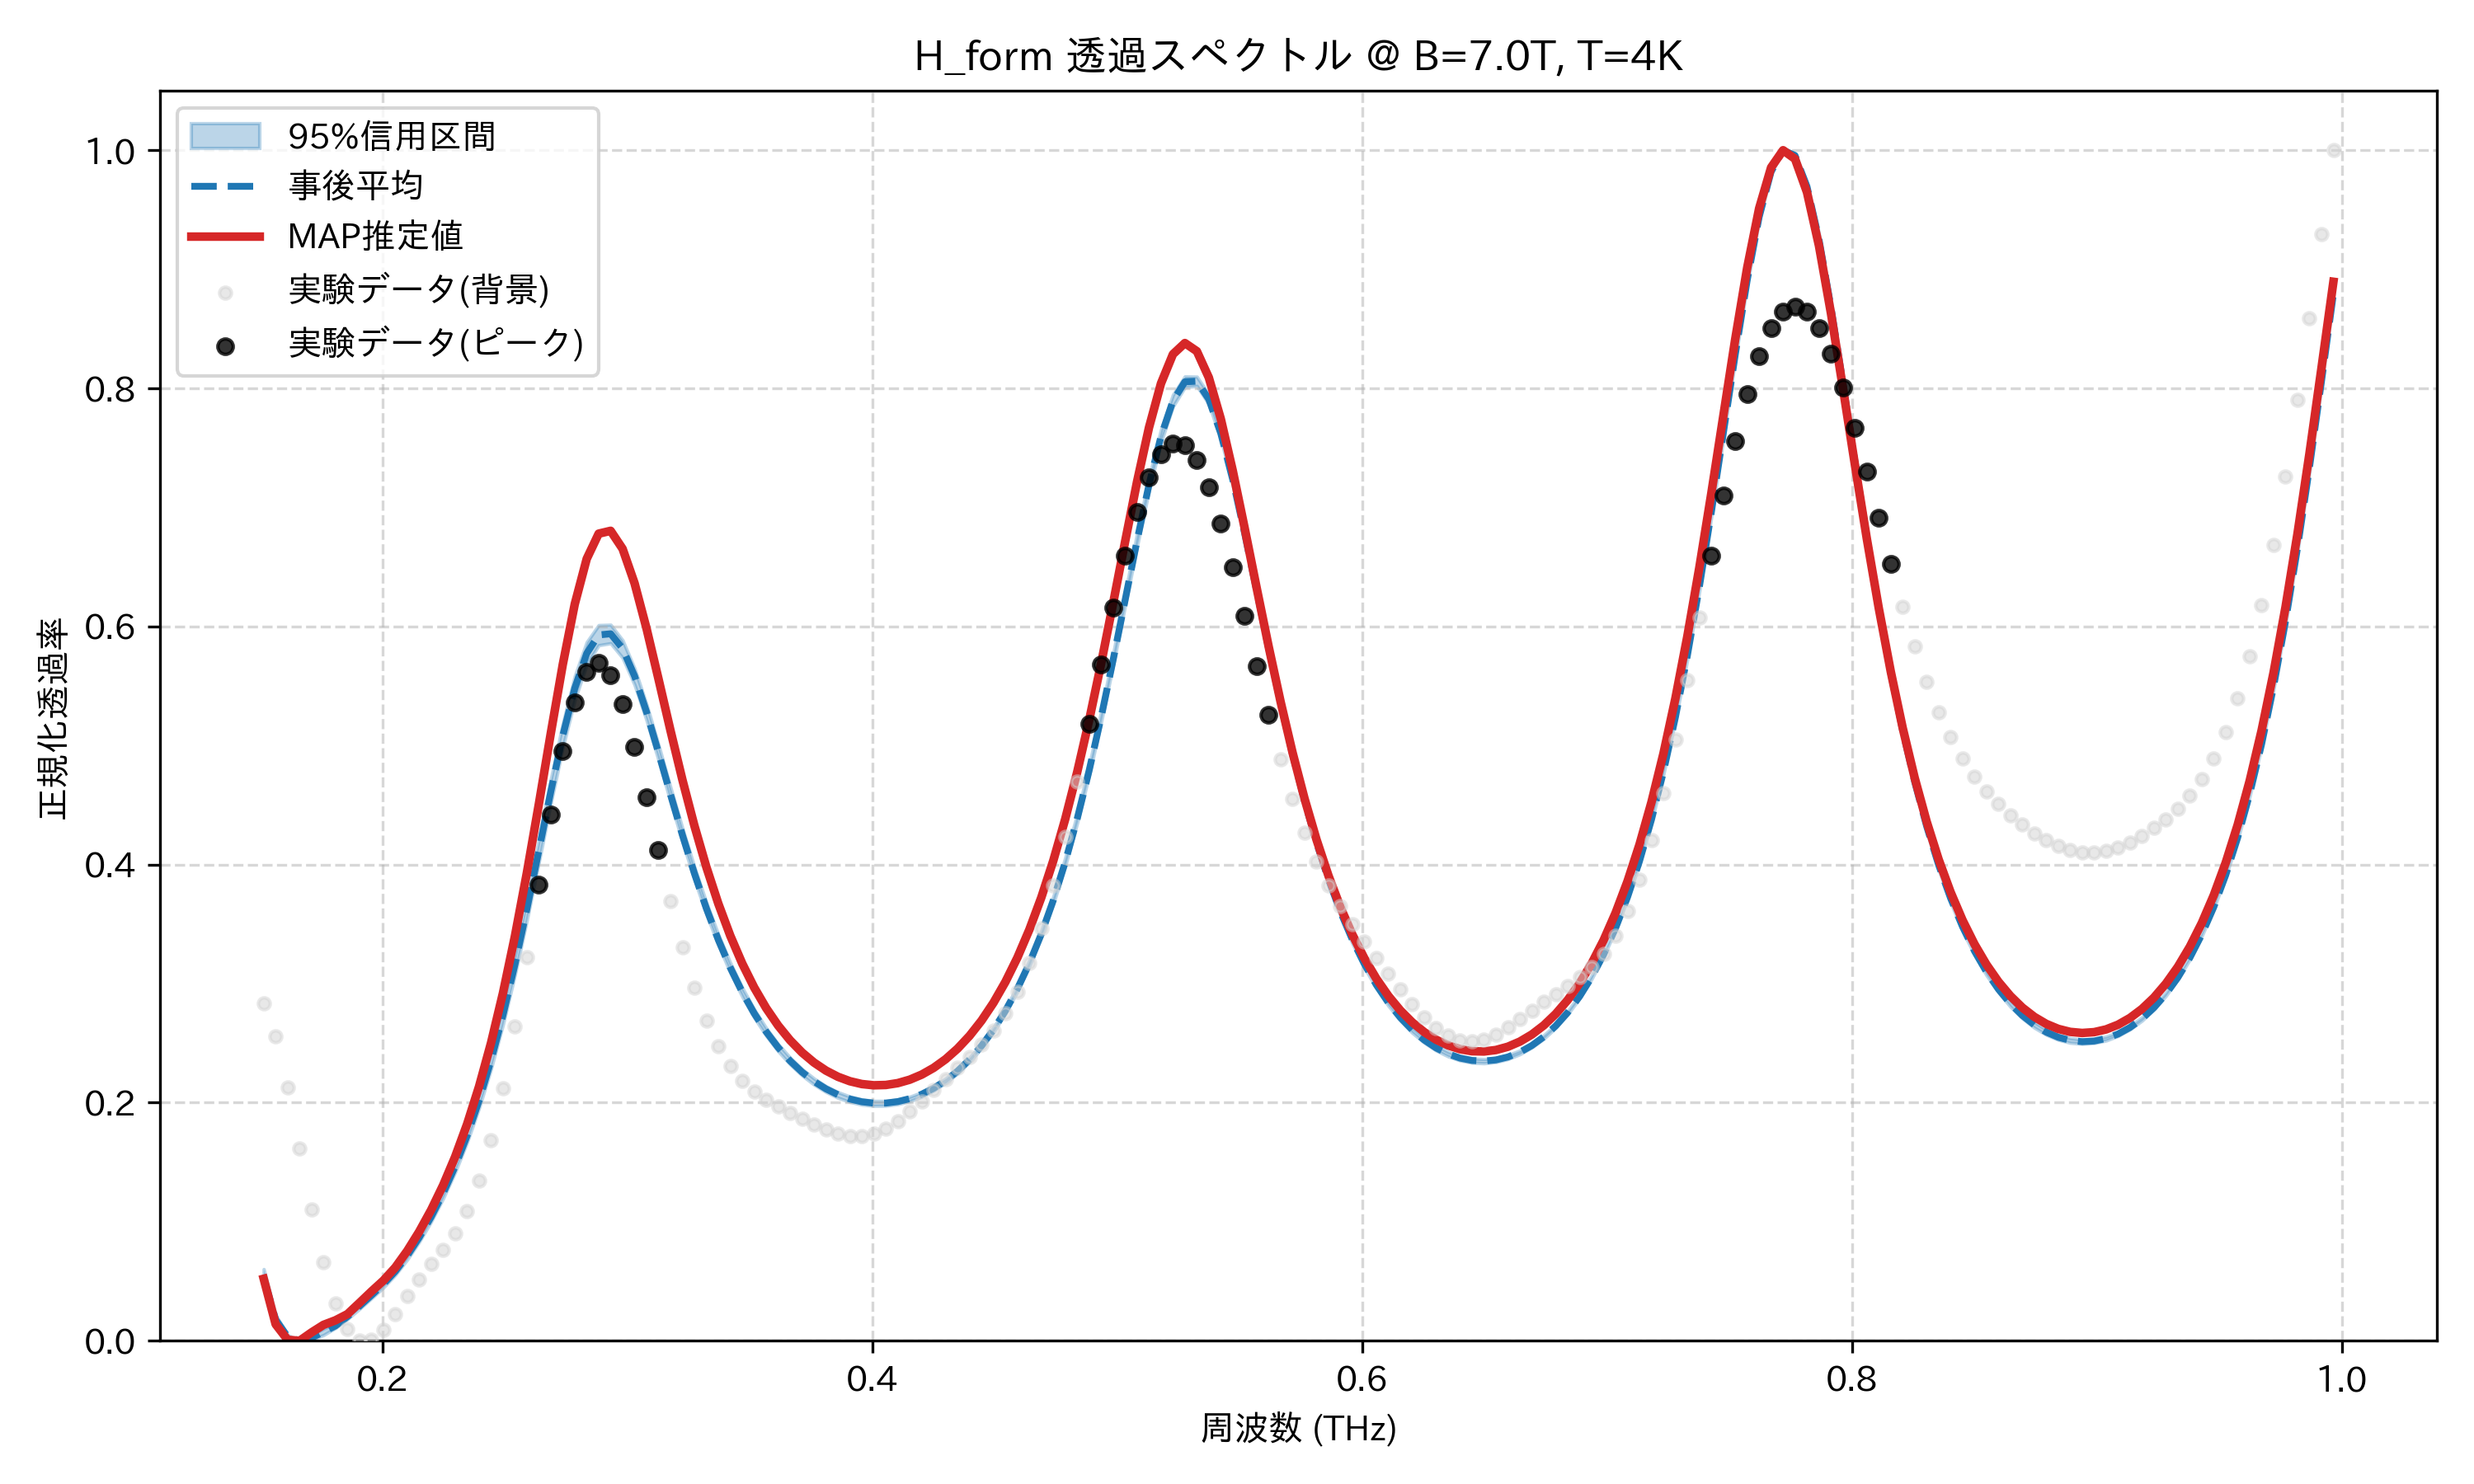

Data behind this chart, as committed beside it:
frequency_thz, mean_transmission, map_transmission, lower_95, upper_95, observed_normalized
0.1514, 0.05318, 0.05211, 0.04665, 0.06022, 0.2832
0.1563, 0.01777, 0.01392, 0.01451, 0.02176, 0.2559
0.1612, 0.003508, 0.0008656, 0.002387, 0.00492, 0.2126
0.1661, 0.0, 0.0, 0.0, 0.0, 0.1614
0.171, 0.002492, 0.007045, 0.0008203, 0.004917, 0.1103
0.1759, 0.007421, 0.01339, 0.004859, 0.01025, 0.06573
0.1808, 0.01256, 0.01722, 0.01078, 0.01423, 0.03161
0.1856, 0.02031, 0.02239, 0.01824, 0.02222, 0.009746
0.1905, 0.02904, 0.03181, 0.02671, 0.03128, 0.0
0.1954, 0.03816, 0.04141, 0.03567, 0.04064, 0.0007703
0.2003, 0.04749, 0.05057, 0.04477, 0.05012, 0.009408
0.2052, 0.0583, 0.06161, 0.05536, 0.06121, 0.02271
0.2101, 0.07146, 0.07556, 0.06827, 0.0746, 0.03756
0.2149, 0.08676, 0.0917, 0.0832, 0.09021, 0.0517
0.2198, 0.1042, 0.11, 0.1003, 0.108, 0.06438
0.2247, 0.1239, 0.1307, 0.1196, 0.1281, 0.07656
0.2296, 0.1464, 0.1545, 0.1417, 0.1511, 0.0905
0.2345, 0.1722, 0.1819, 0.1668, 0.1774, 0.109
0.2394, 0.2017, 0.2135, 0.1956, 0.2075, 0.1345
0.2443, 0.2354, 0.2501, 0.2284, 0.2418, 0.1688
0.2491, 0.2735, 0.2921, 0.2656, 0.2806, 0.2122
0.254, 0.3161, 0.3399, 0.3075, 0.3239, 0.264
0.2589, 0.3626, 0.3932, 0.3534, 0.3712, 0.322
0.2638, 0.4119, 0.4508, 0.4021, 0.4212, 0.3829
0.2687, 0.4615, 0.5104, 0.4516, 0.4714, 0.4423
0.2736, 0.5082, 0.5681, 0.4985, 0.5184, 0.4951
0.2785, 0.5481, 0.6187, 0.5382, 0.5582, 0.5361
0.2833, 0.5773, 0.6568, 0.5681, 0.5868, 0.5615
0.2882, 0.5929, 0.6779, 0.5842, 0.6011, 0.5691
0.2931, 0.5939, 0.6803, 0.5859, 0.6015, 0.5592
0.298, 0.5814, 0.6652, 0.5737, 0.5884, 0.5345
0.3029, 0.5584, 0.6363, 0.551, 0.5648, 0.4988
0.3078, 0.5281, 0.5983, 0.5213, 0.5346, 0.4567
0.3127, 0.4941, 0.5559, 0.4878, 0.5006, 0.4124
0.3175, 0.459, 0.5127, 0.4531, 0.465, 0.3695
0.3224, 0.4247, 0.4711, 0.4193, 0.4304, 0.3305
0.3273, 0.3926, 0.4327, 0.3876, 0.398, 0.2968
0.3322, 0.3632, 0.398, 0.3586, 0.3681, 0.2691
0.3371, 0.3368, 0.3672, 0.3325, 0.3412, 0.2473
0.342, 0.3134, 0.3403, 0.3094, 0.3175, 0.2308
0.3468, 0.2929, 0.3169, 0.2892, 0.2966, 0.2186
0.3517, 0.275, 0.2967, 0.2715, 0.2784, 0.2096
0.3566, 0.2596, 0.2795, 0.2563, 0.2627, 0.2027
0.3615, 0.2464, 0.2648, 0.2433, 0.2492, 0.1968
0.3664, 0.2351, 0.2524, 0.2323, 0.2378, 0.1915
0.3713, 0.2257, 0.2421, 0.2229, 0.2282, 0.1864
0.3762, 0.2179, 0.2337, 0.2152, 0.2203, 0.1816
0.381, 0.2116, 0.2269, 0.209, 0.2139, 0.1773
0.3859, 0.2067, 0.2218, 0.2041, 0.2088, 0.1739
0.3908, 0.2031, 0.218, 0.2006, 0.2052, 0.172
0.3957, 0.2008, 0.2157, 0.1984, 0.2027, 0.172
0.4006, 0.1996, 0.2146, 0.1973, 0.2015, 0.174
0.4055, 0.1997, 0.2149, 0.1974, 0.2015, 0.1783
0.4104, 0.2009, 0.2164, 0.1988, 0.2027, 0.1845
0.4152, 0.2034, 0.2193, 0.2012, 0.205, 0.1924
0.4201, 0.2071, 0.2236, 0.205, 0.2087, 0.2013
0.425, 0.2121, 0.2293, 0.2101, 0.2138, 0.2106
0.4299, 0.2186, 0.2365, 0.2166, 0.2202, 0.2199
0.4348, 0.2266, 0.2454, 0.2246, 0.2282, 0.2292
0.4397, 0.2362, 0.2562, 0.2343, 0.2379, 0.2386
... 114 more rows
